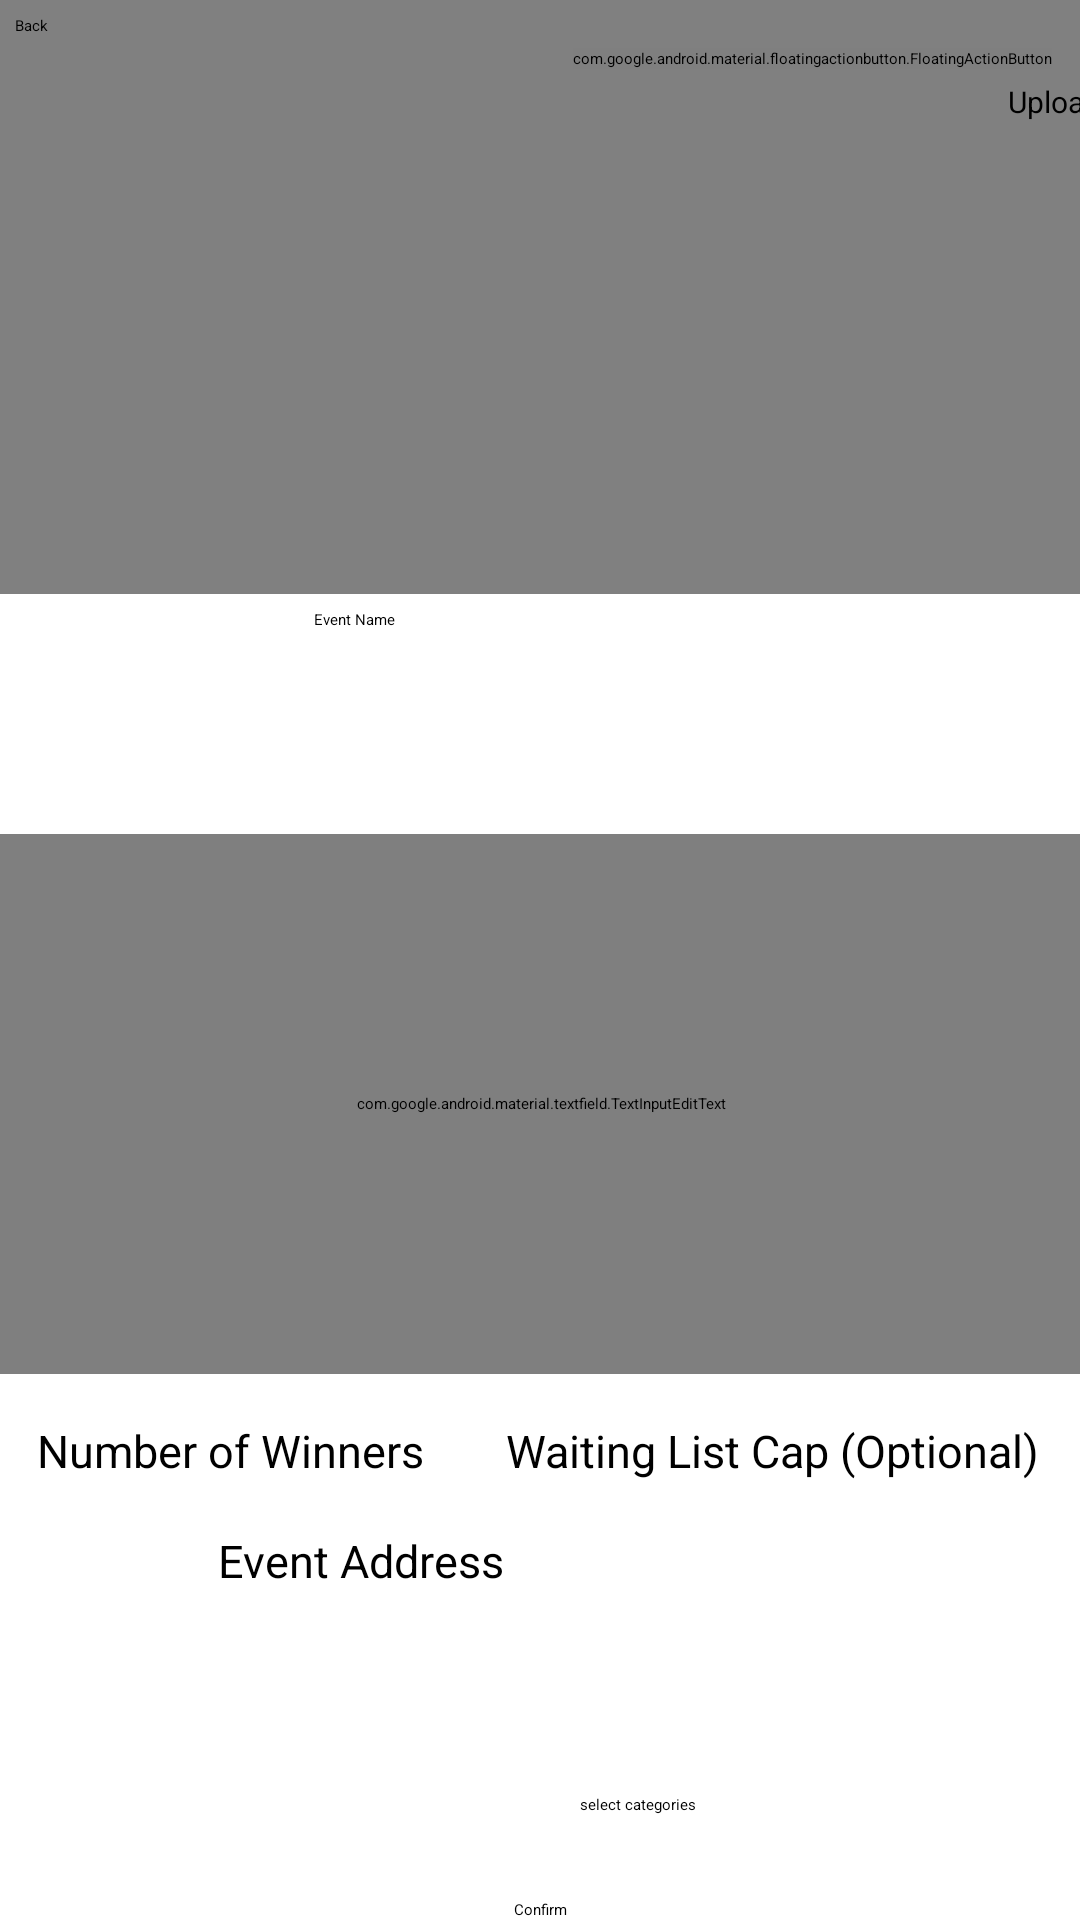

Write the Android layout XML for this screen, with the resource values it uses.
<!-- AndroidManifest.xml: application theme Theme.App.Starting -->
<!-- res/layout/fragment_create_event.xml -->
<?xml version="1.0" encoding="utf-8"?>
<androidx.core.widget.NestedScrollView xmlns:android="http://schemas.android.com/apk/res/android"
    xmlns:app="http://schemas.android.com/apk/res-auto"
    android:id="@+id/nestedScrollView"
    android:layout_width="match_parent"
    android:layout_height="match_parent"
    android:fillViewport="true">

    <androidx.constraintlayout.widget.ConstraintLayout
        android:layout_width="match_parent"
        android:layout_height="wrap_content"
        android:background="@color/white">

        <EditText
            android:id="@+id/EventAddressEditText"
            android:layout_width="215dp"
            android:layout_height="80dp"
            android:hint="Event Address"
            android:textSize="15sp"
            app:layout_constraintBottom_toBottomOf="parent"
            app:layout_constraintEnd_toEndOf="parent"
            app:layout_constraintStart_toStartOf="parent"
            app:layout_constraintTop_toBottomOf="@+id/EventDescriptionEditText"
            app:layout_constraintVertical_bias="0.51" />

        <ImageView
            android:id="@+id/imagePosterView"
            android:layout_width="412dp"
            android:layout_height="198dp"
            android:background="@color/gray"
            app:layout_constraintBottom_toBottomOf="parent"
            app:layout_constraintStart_toStartOf="parent"
            app:layout_constraintTop_toTopOf="parent"
            app:layout_constraintVertical_bias="0.0"
            app:srcCompat="@drawable/outline_attractions_100" />

        <EditText
            android:id="@+id/EventNameEditText"
            android:layout_width="150dp"
            android:layout_height="70dp"
            android:layout_marginTop="5dp"
            android:hint="Event Name"
            app:layout_constraintEnd_toEndOf="parent"
            app:layout_constraintHorizontal_bias="0.498"
            app:layout_constraintStart_toStartOf="parent"
            app:layout_constraintTop_toBottomOf="@+id/imagePosterView" />

        <Button
            android:id="@+id/button_registration_date_time"
            android:layout_width="118dp"
            android:layout_height="35dp"
            android:backgroundTint="@color/white"
            android:text="Registration Date, Time"
            android:textColor="@color/gray"
            android:textSize="7sp"
            app:layout_constraintBottom_toBottomOf="@+id/imagePosterView"
            app:layout_constraintEnd_toEndOf="parent"
            app:layout_constraintHorizontal_bias="0.0"
            app:layout_constraintStart_toStartOf="parent" />

        <Button
            android:id="@+id/button_event_date_time"
            android:layout_width="118dp"
            android:layout_height="35dp"
            android:backgroundTint="@color/white"
            android:text="Event Date, Time"
            android:textColor="@color/gray"
            android:textSize="7sp"
            app:layout_constraintBottom_toBottomOf="@+id/imagePosterView"
            app:layout_constraintEnd_toEndOf="parent" />

        <com.google.android.material.floatingactionbutton.FloatingActionButton
            android:id="@+id/UploadPosterButton"
            android:layout_width="wrap_content"
            android:layout_height="wrap_content"
            android:layout_marginTop="16dp"
            android:clickable="true"
            app:backgroundTint="@color/white"
            app:layout_constraintBottom_toBottomOf="@+id/imagePosterView"
            app:layout_constraintEnd_toEndOf="parent"
            app:layout_constraintHorizontal_bias="0.954"
            app:layout_constraintStart_toStartOf="parent"
            app:layout_constraintTop_toTopOf="parent"
            app:layout_constraintVertical_bias="0.0"
            app:srcCompat="@drawable/baseline_upload_24"
            app:tint="@color/black" />

        <TextView
            android:id="@+id/UploadPosterText"
            android:layout_width="wrap_content"
            android:layout_height="wrap_content"
            android:layout_marginStart="336dp"
            android:layout_marginTop="4dp"
            android:text="Upload poster..."
            android:textColor="@color/black"
            android:textSize="10sp"
            app:layout_constraintStart_toStartOf="@+id/imagePosterView"
            app:layout_constraintTop_toBottomOf="@+id/UploadPosterButton" />

        <com.google.android.material.textfield.TextInputEditText
            android:id="@+id/EventDescriptionEditText"
            android:layout_width="389dp"
            android:layout_height="180dp"
            android:layout_marginTop="5dp"
            android:gravity="top|start"
            android:hint="Event Description"
            android:inputType="textMultiLine"
            app:layout_constraintEnd_toEndOf="parent"
            app:layout_constraintStart_toStartOf="parent"
            app:layout_constraintTop_toBottomOf="@+id/EventNameEditText" />

        <EditText
            android:id="@+id/WinnerNumberEditText"
            android:layout_width="179dp"
            android:layout_height="72dp"
            android:hint="Number of Winners"
            android:textSize="15sp"
            app:layout_constraintBottom_toBottomOf="parent"
            app:layout_constraintEnd_toEndOf="parent"
            app:layout_constraintHorizontal_bias="0.068"
            app:layout_constraintStart_toStartOf="parent"
            app:layout_constraintTop_toBottomOf="@+id/EventDescriptionEditText"
            app:layout_constraintVertical_bias="0.138" />

        <EditText
            android:id="@+id/EventCapEditText"
            android:layout_width="179dp"
            android:layout_height="72dp"
            android:hint="Waiting List Cap (Optional)"
            android:textSize="15sp"
            app:layout_constraintBottom_toBottomOf="parent"
            app:layout_constraintEnd_toEndOf="parent"
            app:layout_constraintHorizontal_bias="0.931"
            app:layout_constraintStart_toStartOf="parent"
            app:layout_constraintTop_toBottomOf="@+id/EventDescriptionEditText"
            app:layout_constraintVertical_bias="0.138" />

        <Switch
            android:id="@+id/GeolocationSwitch"
            android:layout_width="wrap_content"
            android:layout_height="wrap_content"
            android:text="Use Geolocation"
            app:layout_constraintBottom_toBottomOf="parent"
            app:layout_constraintEnd_toEndOf="parent"
            app:layout_constraintStart_toStartOf="parent"
            app:layout_constraintTop_toBottomOf="@+id/EventAddressEditText"
            app:layout_constraintVertical_bias="0.615" />

        <Button
            android:id="@+id/ConfirmEditsButton"
            android:layout_width="wrap_content"
            android:layout_height="wrap_content"
            android:text="Confirm"
            app:layout_constraintBottom_toBottomOf="parent"
            app:layout_constraintEnd_toEndOf="parent"
            app:layout_constraintStart_toStartOf="parent"
            app:layout_constraintTop_toBottomOf="@+id/GeolocationSwitch"
            app:layout_constraintVertical_bias="1.0" />

        <Button
            android:id="@+id/BackButton"
            android:layout_width="wrap_content"
            android:layout_height="wrap_content"
            android:layout_marginStart="5dp"
            android:layout_marginTop="5dp"
            android:backgroundTint="@color/loginTextColor"
            android:text="Back"
            app:layout_constraintStart_toStartOf="parent"
            app:layout_constraintTop_toTopOf="parent" />

        <Button
            android:id="@+id/categories_button"
            android:layout_width="wrap_content"
            android:layout_height="wrap_content"
            android:layout_marginTop="8dp"
            android:layout_marginEnd="128dp"
            android:text="select categories"
            app:layout_constraintEnd_toEndOf="parent"
            app:layout_constraintTop_toBottomOf="@+id/EventAddressEditText" />

    </androidx.constraintlayout.widget.ConstraintLayout>
</androidx.core.widget.NestedScrollView>
<!-- resources referenced by this layout -->
<resources>
  <color name="black">#FF000000</color>
  <color name="gray">#808080</color>
  <color name="loginTextColor">#979696</color>
  <color name="white">#FFFFFFFF</color>
  <!-- drawable outline_attractions_100: vector/xml drawable (drawable, 2558 chars, omitted) -->
  <style name="Theme.App.Starting" parent="Theme.SplashScreen">
          
          <item name="windowSplashScreenBackground">@color/loginBackground</item>
  
          
          <item name="windowSplashScreenAnimatedIcon">@drawable/ic_launcher_foreground</item>
  
          
          <item name="postSplashScreenTheme">@style/Theme.KrakenHax</item>
      </style>
  <color name="loginBackground">#70C7B2</color>
  <!-- drawable ic_launcher_foreground: vector/xml drawable (drawable, 2715 chars, omitted) -->
  <style name="Theme.KrakenHax" parent="Base.Theme.KrakenHax" />
  <style name="Base.Theme.KrakenHax" parent="Theme.Material3.DayNight.NoActionBar">
          
          <item name="android:statusBarColor">@color/eventCardBackgroundColor</item>
      </style>
  <color name="eventCardBackgroundColor">#11B88F</color>
</resources>
